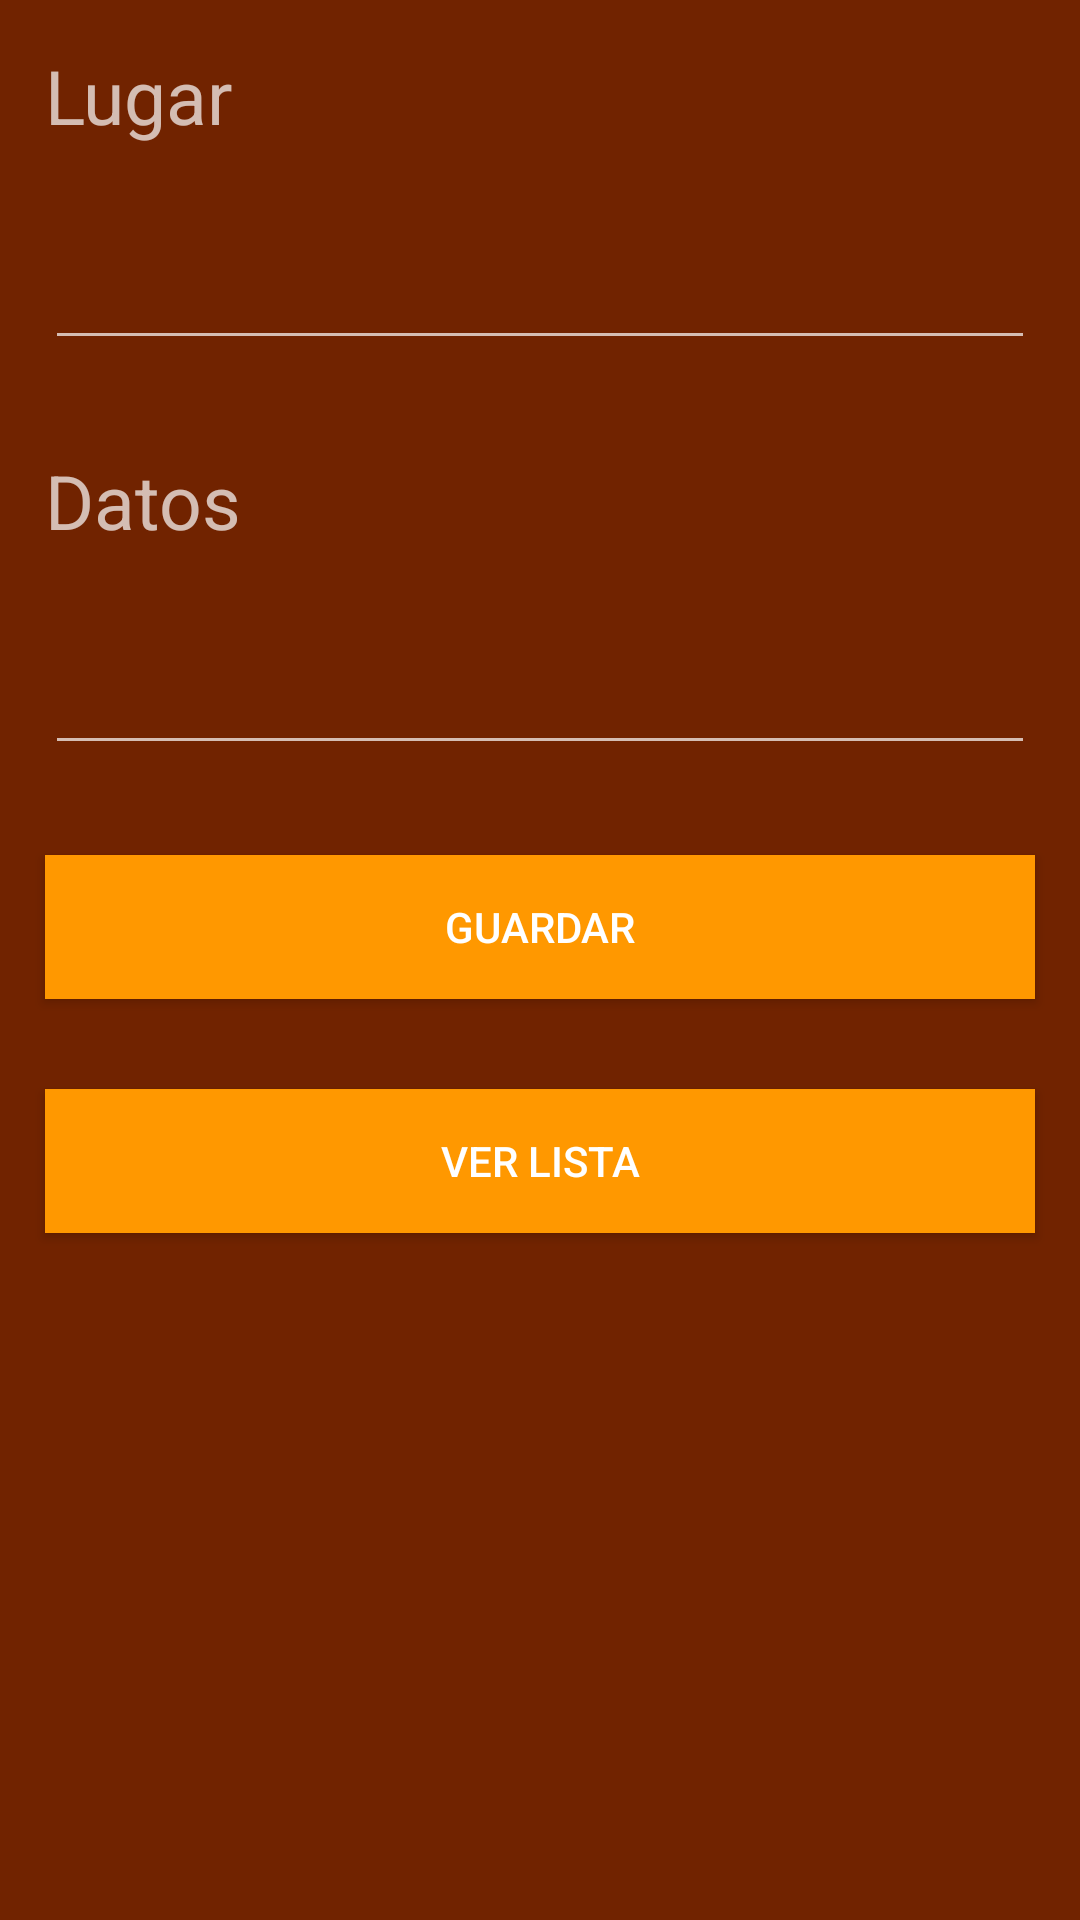

Here is an Android app screen rendered from its layout file. Give the layout XML and the strings, colors and styles it references.
<!-- AndroidManifest.xml: application theme Theme.Design.NoActionBar -->
<!-- res/layout/activity_agregar_mapa.xml -->
<?xml version="1.0" encoding="utf-8"?>
<RelativeLayout xmlns:android="http://schemas.android.com/apk/res/android"
    xmlns:app="http://schemas.android.com/apk/res-auto"
    xmlns:tools="http://schemas.android.com/tools"
    android:layout_width="match_parent"
    android:layout_height="match_parent"
    tools:context=".AgregarMapa"
    android:background="#712300">


    <TextView
        android:id="@+id/txtLugar"
        android:layout_width="wrap_content"
        android:layout_height="wrap_content"
        android:text="Lugar"
        android:textSize="25dp"
        android:layout_margin="15dp"/>

    <EditText
        android:id="@+id/tbxLugar"
        android:layout_width="match_parent"
        android:layout_height="wrap_content"
        android:ems="10"
        android:inputType="textPersonName"
        android:layout_below="@+id/txtLugar"
        android:layout_margin="15dp"/>

    <TextView
        android:id="@+id/txtDato"
        android:layout_width="wrap_content"
        android:layout_height="wrap_content"
        android:layout_below="@+id/tbxLugar"
        android:layout_margin="15dp"
        android:layout_marginStart="15dp"
        android:layout_marginTop="15dp"
        android:layout_marginEnd="15dp"
        android:layout_marginBottom="15dp"
        android:text="Datos"
        android:textSize="25dp" />

    <EditText
        android:id="@+id/tbxDato"
        android:layout_width="match_parent"
        android:layout_height="wrap_content"
        android:ems="10"
        android:inputType="textPersonName"
        android:layout_below="@+id/txtDato"
        android:layout_margin="15dp"/>

    <Button
        android:id="@+id/btnGuardar"
        android:layout_width="match_parent"
        android:layout_height="wrap_content"
        android:text="Guardar"
        android:layout_below="@+id/tbxDato"
        android:layout_margin="15dp"
        android:background="#ff9800"/>

    <Button
        android:id="@+id/btnVerLista"
        android:layout_width="match_parent"
        android:layout_height="wrap_content"
        android:text="Ver lista"
        android:layout_below="@+id/btnGuardar"
        android:layout_margin="15dp"
        android:background="#ff9800"/>


</RelativeLayout>
<!-- resources referenced by this layout -->
<resources>

</resources>
